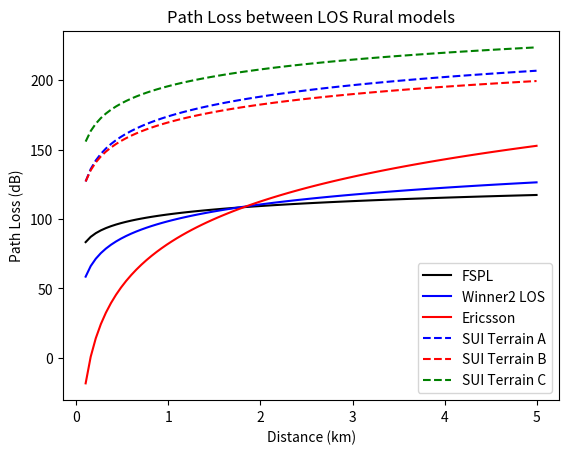

Write the Python code that produced this figure.
from sympy import symbols,Eq,solve,log
from sympy.utilities.lambdify import lambdify
from sympy.plotting import plot

from math import pi as pi
import numpy as np
import matplotlib.pyplot as plt

PL, f, hb, hr, d, C = symbols('PL f hb hr d C')
FSPL = 20*log(d, 10)+20*log(f,10)+32.44 #f-GHz, d-m

# f in GHz, d in m, h in m
M2135_LOS = (20*log((40*pi*d*f/3),10) + 0.477*log(d,10) - 0.7 + 0.002*d*0.699) * ((2*pi*hb*hr*f)/(3)) + 40*log(d/((2*pi*hb*hr*f)/(3)),10)

#SUI f in MHz, d in m
'''
Parameter 	Ter A 	Ter B 	Ter C 
a 			4.6 	4.0 	3.6 
b(m-1) 		0.0075 	0.0065 	0.005 
c(m) 		12.6 	17.1 	20 
'''
c_light = 3*10**8
d0 = 100
a, b, c = symbols('a b c')
s_fade = 8.5 #can be between 8.2 to 10.6 dB accounting for shadow fading by trees
		#																						Xf				Xh
SUI_TerrainC = 20*log((4*pi*d0*(f*10**6)/c_light),10) + 10*(a - b*hb + (c/hb))*log(d/d0,10) + 6*log((f/2000),10) + (-20*log((hr/2000),10)) + s_fade
SUI_TerrainAB = 20*log((4*pi*d0*(f*10**6)/c_light),10) + 10*(a - b*hb + (c/hb))*log(d/d0,10) + 6*log((f/2000),10) + (-10.8*log((hr/2000),10)) + s_fade

#Winner2_NLOS = A*log(d,10) + B + C*log((f/5.0),10) + X  #d in m
Winner2_LOS = 40.0*log(d,10) + 10.5 - 18.5*log(hb,10) - 18.5*log(hr,10) + 1.5*log((f/5.0),10)

#Ericsson  #f in GHz, h~ in m, d in km
Ericsson = 45.95 + 100.6*log(d,10) + 12*log(hb,10) + 0.1*log(hb,10)*log(d,10) - 3.2*( (log(11.75*hr, 10))**2) + (44.49*log(f,10) - (4.78*(log(f,10))**2) )

#--------------------------------------------------------------------------------------
FSPL_eval = FSPL.subs([(f,3.5)]).evalf()
M2135LOS_eval = M2135_LOS.subs([(f,3.5), (hb,35), (hr,1.5)]).evalf()
Winner2LOS_eval = Winner2_LOS.subs([(f,3.5), (hb,35), (hr,1.5)]).evalf()
Ericsson_eval = Ericsson.subs([(f,3.5), (hb,35), (hr,1.5)]).evalf()
SUI_TerrainA_eval = SUI_TerrainAB.subs([(f,3500), (hb,35), (hr,1.5), (a,4.6), (b,0.0075), (c,12.6)]).evalf()
SUI_TerrainB_eval = SUI_TerrainAB.subs([(f,3500), (hb,35), (hr,1.5), (a,4), (b,0.0065), (c,17.1)]).evalf()
SUI_TerrainC_eval = SUI_TerrainC.subs([(f,3500), (hb,35), (hr,1.5), (a,3.6), (b,0.005), (c,20)]).evalf()
#--------------------------------------------------------------------------------------
lb_FSPL = lambdify(d, FSPL_eval, modules=['numpy'])
lb_Winner2LOS = lambdify(d, Winner2LOS_eval, modules=['numpy'])
lb_M2135LOS = lambdify(d, M2135LOS_eval, modules=['numpy'])
lb_Ericsson = lambdify(d, Ericsson_eval, modules=['numpy'])
lb_SUI_TerrainA = lambdify(d, SUI_TerrainA_eval, modules=['numpy'])
lb_SUI_TerrainB = lambdify(d, SUI_TerrainB_eval, modules=['numpy'])
lb_SUI_TerrainC = lambdify(d, SUI_TerrainC_eval, modules=['numpy'])

#--------------------------------------------------------------------------------------
#d is 0.3 to 5km
t = np.linspace(100, 5000, 90)
t_km = [x/1000 for x in t]
t_km = np.array(t_km)

t1 = np.linspace(0.1, 5, 90)
#--------------------------------------------------------------------------------------
plt.plot(t_km, lb_FSPL(t), color = 'black', label='FSPL')
#plt.plot(t_km, lb_M2135LOS(t), color ='deeppink', label='M.2135 LOS') #Oddity with equation provided in the M.2135 ITU-R manual producing incorrect graph
plt.plot(t_km, lb_Winner2LOS(t), color = 'blue', label='Winner2 LOS')
plt.plot(t1, lb_Ericsson(t1), color = 'red', label='Ericsson')

plt.plot(t_km, lb_SUI_TerrainA(t), '--', color = 'blue', label='SUI Terrain A')
plt.plot(t_km, lb_SUI_TerrainB(t), '--', color = 'red', label='SUI Terrain B')
plt.plot(t_km, lb_SUI_TerrainC(t), '--', color = 'green', label='SUI Terrain C')
#--------------------------------------------------------------------------------------
#plt.grid(b=True, which='major', color='gray', linestyle='--')
plt.title('Path Loss between LOS Rural models')
plt.xlabel('Distance (km)')
plt.ylabel('Path Loss (dB)')

plt.legend(loc='best')
plt.show()
